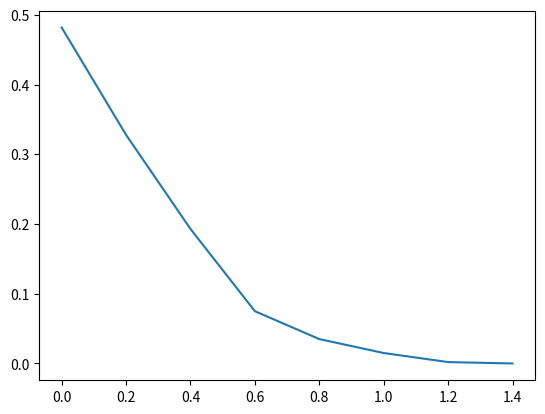

Write the Python code that produced this figure.
import numpy as np
import matplotlib.pyplot as plt


m=2000
class datapoint:

    def __init__(self,mu,cov,ind):
        self.index = ind
        self.pos = np.random.multivariate_normal(mu,cov,1)


    def __str__(self):
        return 'index={},pos={}'.format(self.index,self.pos)

def init_centroids(m,nclust):
    choice=np.random.choice(m,nclust,replace=False)
    return choice

def assign_cluster(data_points, cluster_centroids):
    """assigns cluster to each data point

    Arguments:
            clust_assignments {list} -- [list of the indices of the cluster to which the point with that label corresponds]
            data_points {list} -- [data points]
            cluster_centroids {np array} -- [positions of cluster centroids]
    """
    k = len(cluster_centroids)
    clust_assignments=[]
    for i in range(m):
        dist={cen:np.linalg.norm(data_points[i]-cluster_centroids[cen]) for cen in range(k)}
        clust_assignments.append(min(dist, key=dist.get))
    return clust_assignments

def segregate_clusters(clust_assignments,data_points,m):
        """It splits the data_point list into k different lists point_in_cluster[1..k]
        each one containing only the points in the corresponding cluster

        Arguments:
                clust_assignments {[type]} -- [description]
                data_points {[type]} -- [description]
        """
        k=2
        points_in_cluster=[]
        for j in range(k):
                points_in_cluster.append([data_points[i].index for i in range(m) if clust_assignments[i]==j])
        return points_in_cluster


def move_centroid(points_in_cluster,k):
        new_centroids = []
        for c in range(k):
            clust0 = points_in_cluster[c]
            s = len(clust0)
            new_centroids.append(sum(clust0)/s)
        return new_centroids


def similarities(real_ind, clust_ind):
    clust1=clust_ind[1]
    simils=[]
    for data_clust in real_ind:
        count_sim=0
        for i in data_clust:
            if i in clust1: count_sim+=1
        simils.append(count_sim)
    return simils


def misclassification_error(d,sigma):
    nclust = 2
    npclust = 1000
    m=nclust*npclust
    mu1 = np.array([-d/2,0])
    mu2 = np.array([+d/2,0])
    cov=[[sigma,0],[0,sigma]]
    data1 = [datapoint(mu1,cov,i) for i in range(npclust)]
    data2 = [datapoint(mu2,cov,npclust+i) for i in range(npclust)]
    data = data1 + data2
    data1_pos = [p.pos for p in data1]
    data2_pos = [p.pos for p in data2]
    data_pos = data1_pos+data2_pos
    k = nclust
    i_label = [int(init_centroids(m,nclust)[0]),int(init_centroids(m,nclust)[1])]
    centroids = np.array([data_pos[i_label[0]],data_pos[i_label[1]]])
    dt=1
    while dt>0.001:
        old_centroids = centroids
        assignments = assign_cluster(data_pos, centroids)
        sep_lists_ind = segregate_clusters(assignments, data, m)
        sep_lists=[]
        for clust in sep_lists_ind:
            sep_lists.append([data[i].pos for i in clust])
        centroids = move_centroid(sep_lists,k)
        dt=np.linalg.norm(np.array(centroids)-np.array(old_centroids))


    c1_ind = [p.index for p in data1]
    c2_ind = [p.index for p in data2]
    data_ind=[c1_ind,c2_ind]
    sim = similarities(data_ind, sep_lists_ind)
    error = 1 - max(sim)/npclust
    return error



errors=[]
dist=[]
t=0
e=1
sigma=0.05
while e>0.0001:
   e = misclassification_error(t*0.01/0.05,sigma)
   errors.append(e)
   dist.append(t*0.01/0.05)
   t+=1
plt.plot(dist,errors)
plt.show()

#print(misclassification_error(0.1))



# f, (ax1, ax2) = plt.subplots(1, 2)
# data=np.array([data1_pos,data2_pos])
# for i in range(k):
#     datap1 = np.transpose(data[i])
#     ax1.scatter(datap1[0],datap1[1],s=1)
#     datum = np.array(sep_lists[i]).transpose()
#     ax2.scatter(datum[0],datum[1],s=1)
# plt.show()



